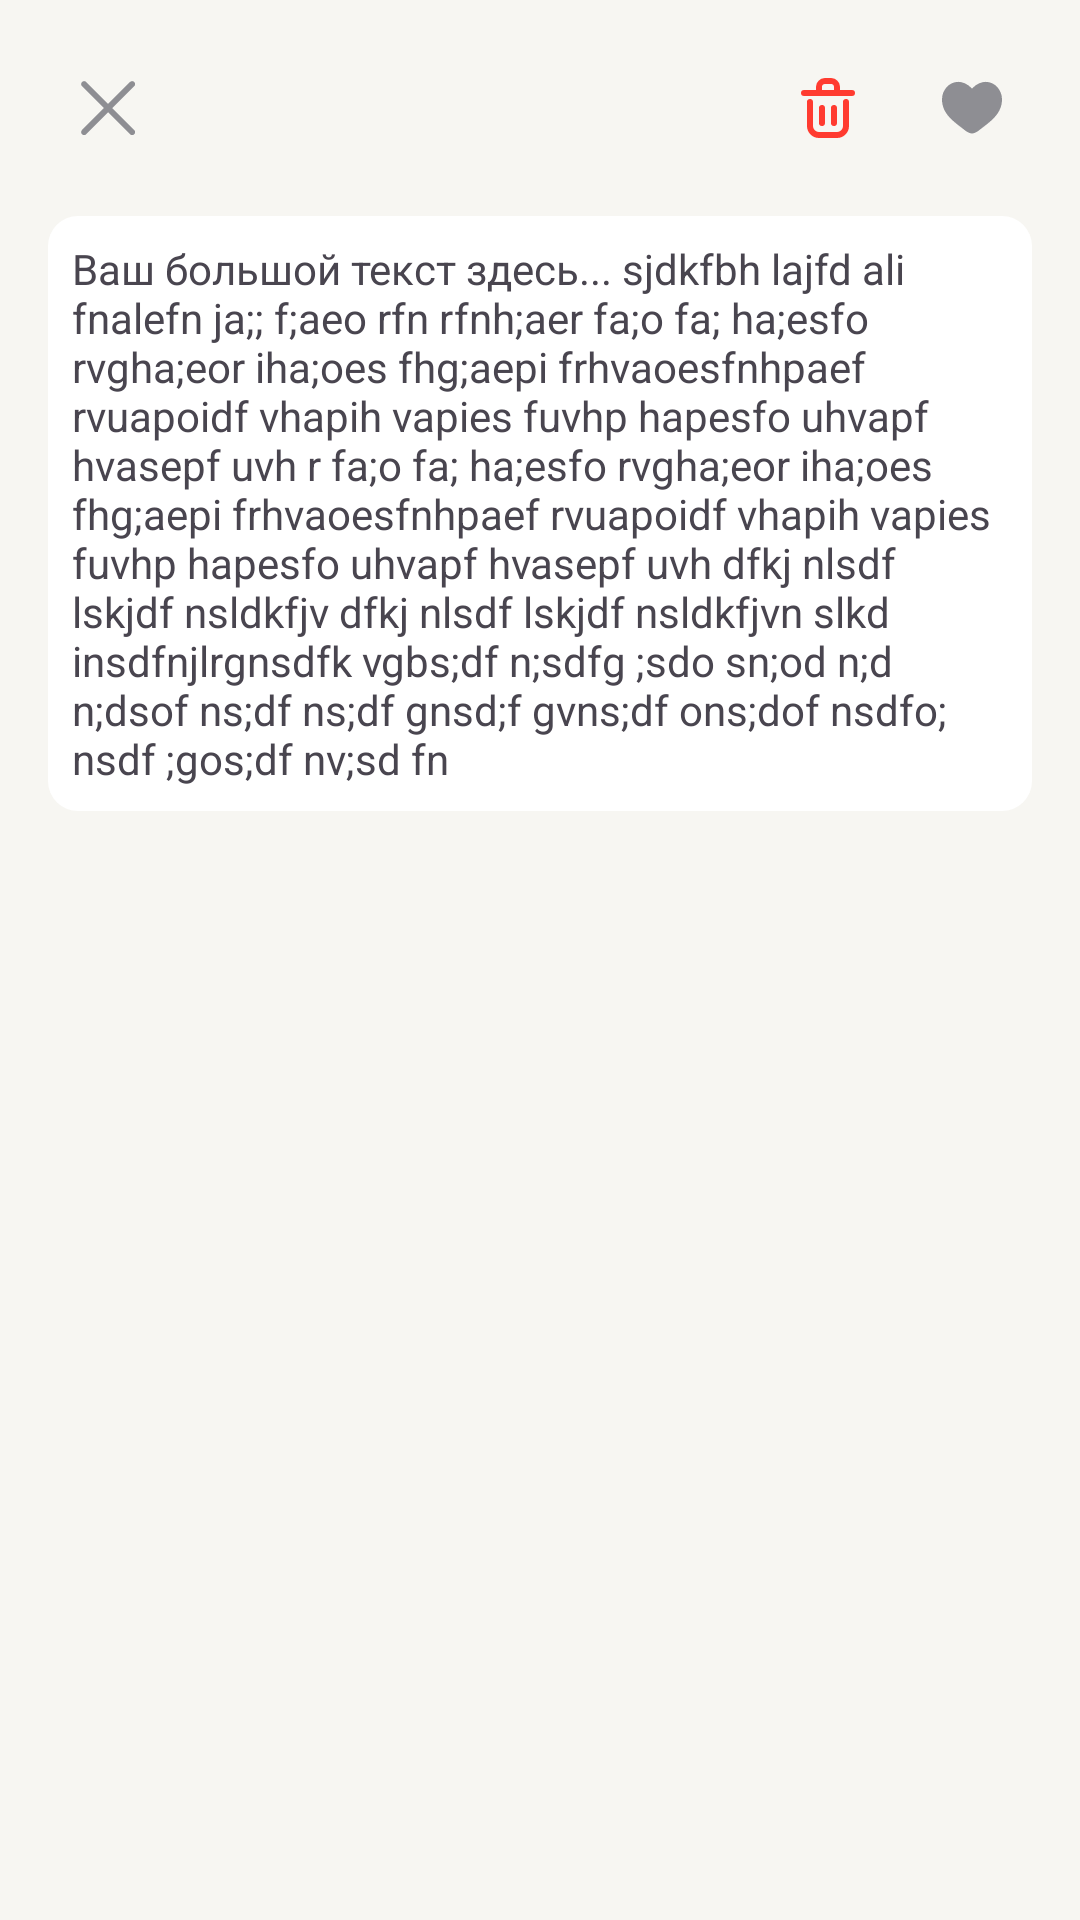

Android layout source for this screen:
<!-- AndroidManifest.xml: application theme Theme.Traveller -->
<!-- res/layout/layout_more_about_mark.xml -->
<?xml version="1.0" encoding="utf-8"?>
<androidx.constraintlayout.widget.ConstraintLayout xmlns:android="http://schemas.android.com/apk/res/android"
    android:layout_width="match_parent"
    android:layout_height="wrap_content"
    xmlns:tools="http://schemas.android.com/tools"
    android:padding="16dp"
    android:background="?attr/colorPrimaryContainer"
    xmlns:app="http://schemas.android.com/apk/res-auto">

    <ImageButton
        android:id="@+id/btn_more_close"
        android:src="@drawable/ic_close"
        app:layout_constraintTop_toTopOf="parent"
        app:layout_constraintStart_toStartOf="parent"
        style="@style/ImageButton.Primary"/>

    <ImageButton
        android:id="@+id/btn_favorite_more"
        android:padding="8dp"
        android:src="@drawable/ic_favorite"
        app:layout_constraintTop_toTopOf="parent"
        app:layout_constraintEnd_toEndOf="parent"
        style="@style/ImageButton.Primary"/>

    <ImageButton
        android:id="@+id/btn_delete_more"
        android:padding="8dp"
        android:layout_marginEnd="8dp"
        android:src="@drawable/ic_delete"
        app:layout_constraintTop_toTopOf="parent"
        app:layout_constraintEnd_toStartOf="@id/btn_favorite_more"
        style="@style/ImageButton.Primary"/>

    <TextView
        android:id="@+id/tv_more_coordinates"
        android:layout_marginStart="16dp"
        app:layout_constraintStart_toEndOf="@id/btn_more_close"
        app:layout_constraintTop_toTopOf="parent"
        tools:text="54.343434 56.230903"
        style="@style/TextView.Title"/>

    <TextView
        android:id="@+id/tv_more_likes_and_author"
        android:layout_width="wrap_content"
        android:layout_height="wrap_content"
        android:layout_marginStart="16dp"
        android:textColor="?attr/colorSecondary"
        app:layout_constraintStart_toEndOf="@id/btn_more_close"
        app:layout_constraintTop_toBottomOf="@id/tv_more_coordinates"
        tools:text="0 людям понравилось, от гостя"/>

    <ScrollView
        android:layout_width="match_parent"
        android:layout_height="wrap_content"
        android:maxHeight="300dp"
        android:layout_marginTop="8dp"
        app:layout_constraintTop_toBottomOf="@id/btn_more_close">

        <LinearLayout
            android:layout_width="match_parent"
            android:layout_height="wrap_content"
            android:orientation="vertical">

        <TextView
            android:id="@+id/tv_more_description"
            android:text="Ваш большой текст здесь... sjdkfbh lajfd ali fnalefn ja;; f;aeo rfn rfnh;aer fa;o fa; ha;esfo rvgha;eor iha;oes fhg;aepi frhvaoesfnhpaef rvuapoidf vhapih vapies fuvhp hapesfo uhvapf hvasepf uvh r fa;o fa; ha;esfo rvgha;eor iha;oes fhg;aepi frhvaoesfnhpaef rvuapoidf vhapih vapies fuvhp hapesfo uhvapf hvasepf uvh dfkj nlsdf lskjdf nsldkfjv dfkj nlsdf lskjdf nsldkfjvn slkd insdfnjlrgnsdfk vgbs;df n;sdfg ;sdo sn;od n;d n;dsof ns;df ns;df gnsd;f gvns;df ons;dof nsdfo; nsdf ;gos;df nv;sd fn"
            style="@style/EditText.AddMark"/>

        <ImageView
            android:id="@+id/iv_more_image"
            android:layout_marginTop="16dp"
            android:layout_width="match_parent"
            android:layout_height="wrap_content"/>

        </LinearLayout>
    </ScrollView>
</androidx.constraintlayout.widget.ConstraintLayout>
<!-- resources referenced by this layout -->
<resources>
  <!-- drawable ic_close (drawable) -->
  <vector android:height="24dp" android:tint="?attr/colorSecondary"
      android:viewportHeight="24" android:viewportWidth="24"
      android:width="24dp" xmlns:android="http://schemas.android.com/apk/res/android">
      <path android:fillColor="@color/black" android:pathData="M20.7457 3.32851C20.3552 2.93798 19.722 2.93798 19.3315 3.32851L12.0371 10.6229L4.74275 3.32851C4.35223 2.93798 3.71906 2.93798 3.32854 3.32851C2.93801 3.71903 2.93801 4.3522 3.32854 4.74272L10.6229 12.0371L3.32856 19.3314C2.93803 19.722 2.93803 20.3551 3.32856 20.7457C3.71908 21.1362 4.35225 21.1362 4.74277 20.7457L12.0371 13.4513L19.3315 20.7457C19.722 21.1362 20.3552 21.1362 20.7457 20.7457C21.1362 20.3551 21.1362 19.722 20.7457 19.3315L13.4513 12.0371L20.7457 4.74272C21.1362 4.3522 21.1362 3.71903 20.7457 3.32851Z"/>
  </vector>
  <!-- drawable ic_favorite (drawable) -->
  <vector android:height="24dp" android:tint="?attr/colorSecondary"
      android:viewportHeight="24" android:viewportWidth="24"
      android:width="24dp" xmlns:android="http://schemas.android.com/apk/res/android">
      <path android:fillColor="@color/black" android:pathData="M2 9.1371C2 14 6.01943 16.5914 8.96173 18.9109C10 19.7294 11 20.5 12 20.5C13 20.5 14 19.7294 15.0383 18.9109C17.9806 16.5914 22 14 22 9.1371C22 4.27416 16.4998 0.825464 12 5.50063C7.50016 0.825464 2 4.27416 2 9.1371Z"/>
  </vector>
  <style name="EditText.AddMark">
          <item name="android:layout_marginTop">8dp</item>
          <item name="android:layout_width">match_parent</item>
          <item name="android:layout_height">wrap_content</item>
      </style>
  <style name="ImageButton.Primary">
          <item name="android:background">@drawable/background_btns</item>
      </style>
  <style name="TextView.Title">
          <item name="android:textColor">?attr/colorPrimary</item>
          <item name="android:textSize">20sp</item>
      </style>
  <style name="Theme.Traveller" parent="Base.Theme.Traveller" />
  <color name="black">#FF000000</color>
  <color name="color_red">#FF3B30</color>
  <style name="Base.Theme.Traveller" parent="Theme.Material3.DayNight.NoActionBar">
          <item name="colorPrimary">@color/black</item>
          <item name="colorPrimaryVariant">@color/deep_blue_500</item>
          <item name="colorOnPrimary">@color/white</item>
          <item name="colorPrimaryContainer">@color/back_primary</item>
          <item name="colorOnPrimaryContainer">@color/deep_blue_300</item>
          <item name="colorOnSecondaryContainer">@color/deep_blue_500</item>
  
          
          <item name="colorSecondary">@color/color_gray</item>
          <item name="colorSecondaryContainer">@color/white</item>
  
          <item name="android:statusBarColor">?attr/colorPrimaryVariant</item>
  
          
  
          <item name="colorError">@color/red_700</item>
          <item name="colorOnError">@color/white</item>
          <item name="backgroundColor">@color/white</item>
      </style>
  <color name="deep_blue_500">#0094FF</color>
  <color name="white">#FFFFFFFF</color>
  <color name="back_primary">#F7F6F2</color>
  <color name="deep_blue_300">#AAD6FF</color>
  <color name="color_gray">#8E8E93</color>
  <color name="red_700">#ba1a1a</color>
</resources>
